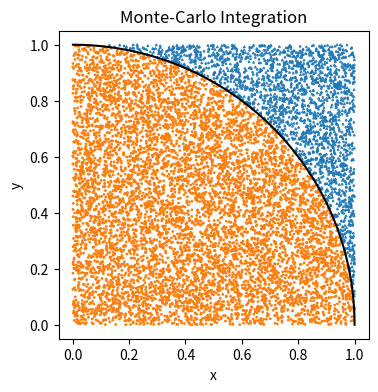

Write the Python code that produced this figure.
import numpy as np
import os
import random
import matplotlib.pyplot as plt

# Seed value
seed_value= 1000

# 1. Set `PYTHONHASHSEED` environment variable at a fixed value
os.environ['PYTHONHASHSEED']=str(seed_value)

# 2. Set random seed
random.seed(seed_value)

# 3. Set numpy seed
np.random.seed(seed_value)

# Number of sample points
N=10000

#gauss
random1 = np.random.random_sample(N) # generate N random samples
random2=np.random.random_sample(N)   

x=random1
y=random2

#plot  histogram!
plt.figure(figsize=(4,4))

theta = np.arange(0, np.pi / 2, 0.01) # sample theta from 0 to pi/2
plt.plot(np.cos(theta),np.sin(theta), color="black") # plots circle boundary
boundary = x*x + y*y # used to determine if a sample is insed or outside circle
all_points=np.ones(N)

# Determine if samples hit or missed inside of circle
hits = np.ma.masked_where(boundary < 1., all_points) # inside; x^2 + y^2 < 1
misses = np.ma.masked_where(boundary >= 1., all_points) # outside

# Evaluate integration
total_hits=np.sum(hits.mask.astype(int))
pi_estimate=total_hits/N*4.
print("Estimate: {}, pi = {}, Relative Error {}".format(pi_estimate,np.pi,1. - pi_estimate/np.pi))

plt.scatter(x, y, s=hits, marker='^', c='C0')
plt.scatter(x, y, s=misses, marker='o', c='C1')
plt.xlabel('x')
plt.ylabel('y')
plt.title('Monte-Carlo Integration')
plt.show()
#plt.savefig('dist.png')
